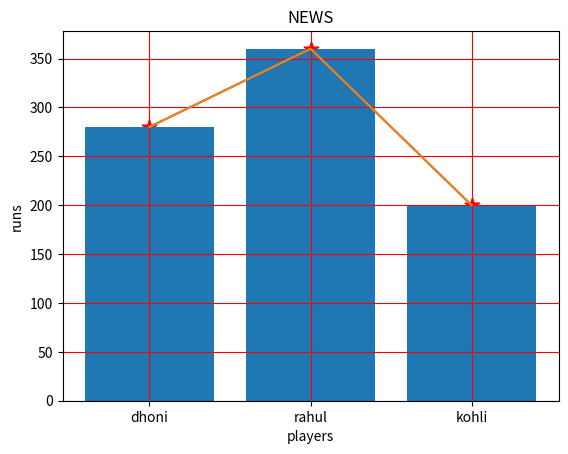

Python code for this plot:
import matplotlib.pyplot as plt 
players = ['sachin','dhoni','rahul','kohli']
runs = [180,280,360,200]
plt.xlabel('players')
plt.ylabel('runs')

plt.title('NEWS')


#condition  list

pl1=[]
r1=[]
for i in range(len(players)):
    if runs[i] >= 200:
        pl1.append(players[i])
        r1.append(runs[i])
plt.scatter(pl1,r1,marker='*',color='red',s=120,label='star')
plt.plot(pl1,r1)
plt.bar(pl1,r1)
plt.grid(color='red')
plt.plot(pl1,r1)
plt.show()

# now creating graphs